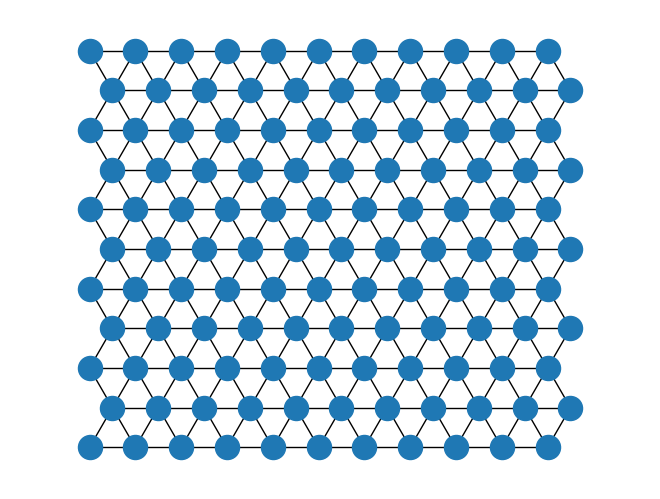

Recreate this plot in Python.
import matplotlib.pyplot as plt
import numpy as np
import networkx as nx

G = nx.triangular_lattice_graph(10,20)
pos = {n: G.nodes[n]['pos'] for n in G}
nx.draw(G,pos)
plt.axis('equal')
plt.show()
